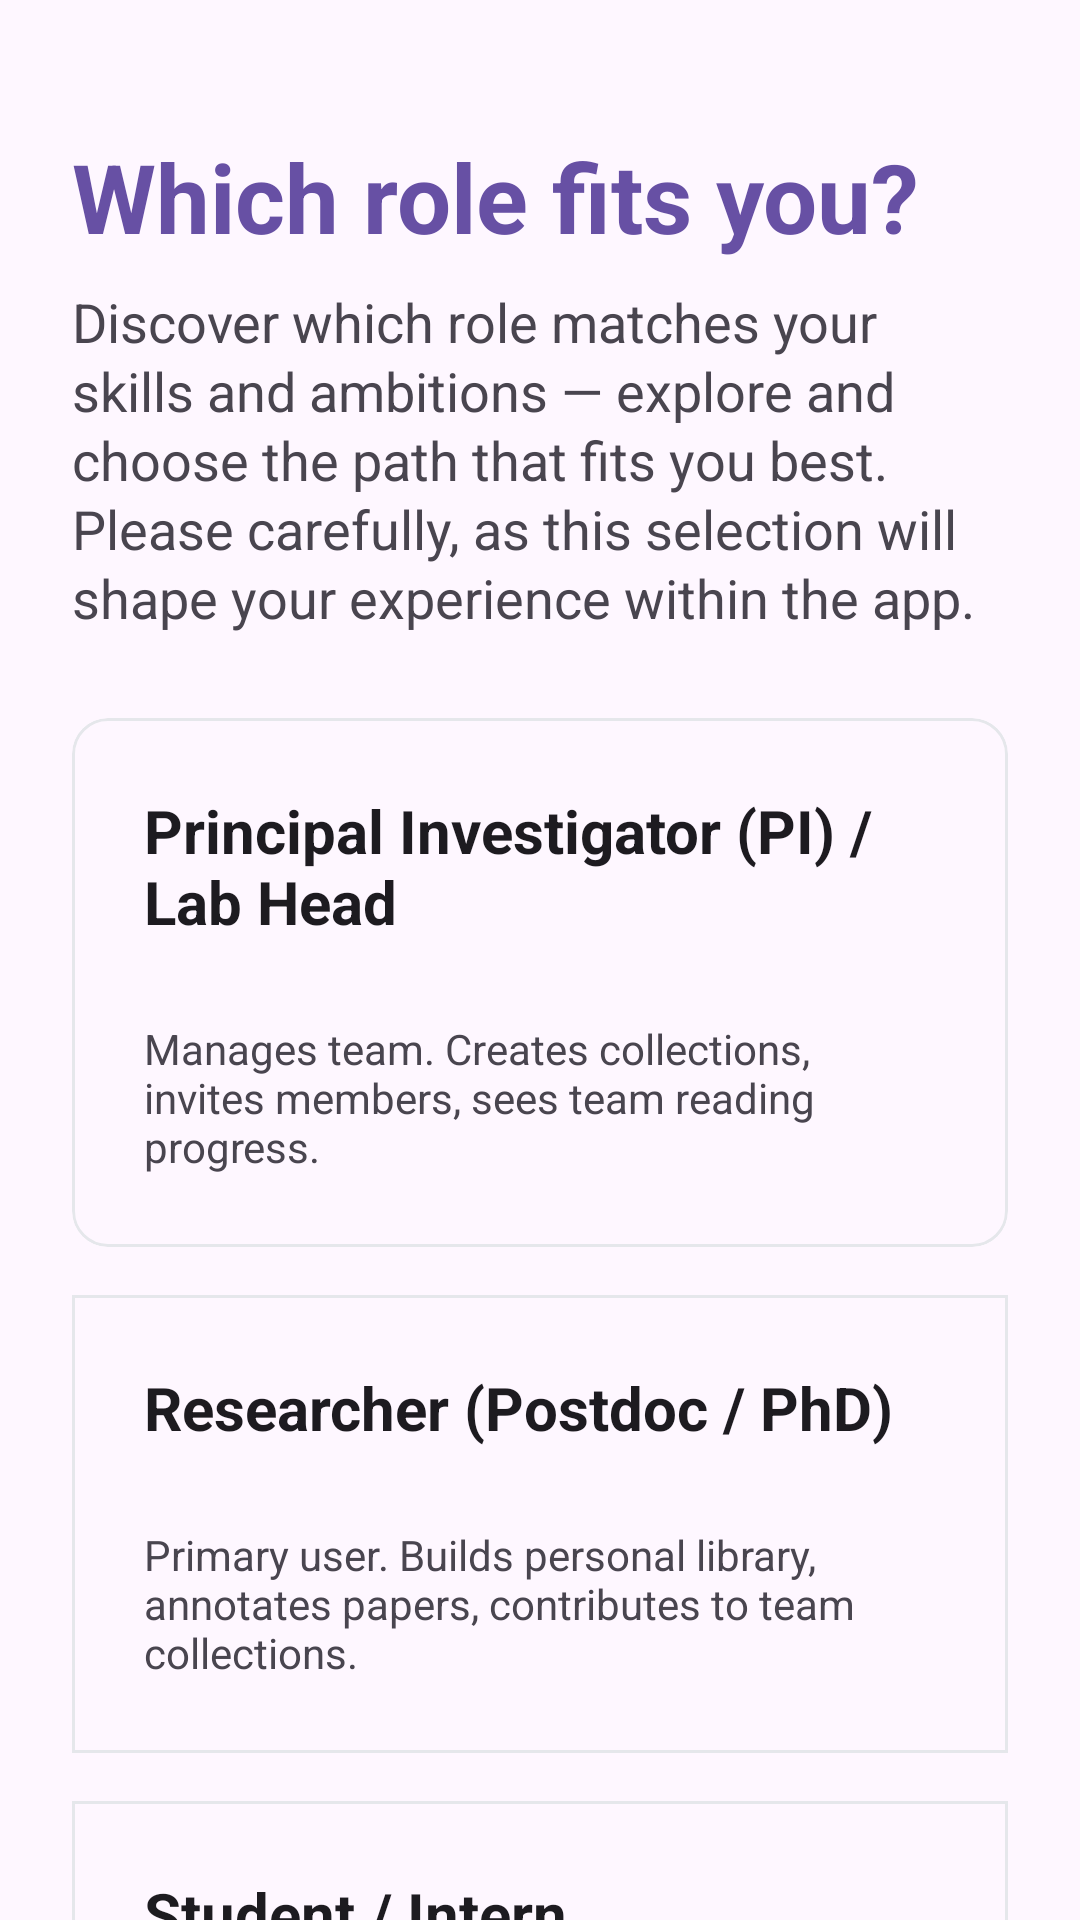

Layout XML and referenced resources for this Android screen:
<!-- AndroidManifest.xml: application theme Theme.LabVerse_PRM392_G5 -->
<!-- res/layout/activity_role_select.xml -->
<?xml version="1.0" encoding="utf-8"?>
<androidx.core.widget.NestedScrollView
    xmlns:android="http://schemas.android.com/apk/res/android"
    xmlns:app="http://schemas.android.com/apk/res-auto"
    android:layout_width="match_parent"
    android:layout_height="match_parent"
    android:fillViewport="true"
    android:fitsSystemWindows="true">

    <androidx.constraintlayout.widget.ConstraintLayout
        android:layout_width="match_parent"
        android:layout_height="wrap_content"
        android:paddingStart="24dp"
        android:paddingEnd="24dp"
        android:paddingTop="24dp"
        android:paddingBottom="24dp">

        

        
        <TextView
            android:id="@+id/tvTitle"
            android:layout_width="0dp"
            android:layout_height="wrap_content"
            android:layout_marginTop="20dp"
            android:text="Which role fits you?"
            android:textColor="?attr/colorPrimary"
            android:textSize="32sp"
            android:textStyle="bold"
            app:layout_constraintEnd_toEndOf="parent"
            app:layout_constraintHorizontal_bias="0.0"
            app:layout_constraintStart_toStartOf="parent"
            app:layout_constraintTop_toTopOf="parent" />

        <TextView
            android:id="@+id/tvSubtitle"
            android:layout_width="0dp"
            android:layout_height="wrap_content"
            android:layout_marginTop="8dp"
            android:text="Discover which role matches your skills and ambitions — explore and choose the path that fits you best. Please carefully, as this selection will shape your experience within the app."
            android:textColor="?attr/colorOnSurfaceVariant"
            android:textSize="18sp"
            android:lineSpacingExtra="2dp"
            app:layout_constraintTop_toBottomOf="@id/tvTitle"
            app:layout_constraintStart_toStartOf="parent"
            app:layout_constraintEnd_toEndOf="parent"/>

        
        <com.google.android.material.card.MaterialCardView
            android:id="@+id/cardPi"
            android:layout_width="0dp"
            android:layout_height="wrap_content"
            android:layout_marginTop="28dp"
            android:clickable="true"
            android:focusable="true"
            app:strokeColor="@color/role_card_stroke"
            app:strokeWidth="1dp"
            app:cardBackgroundColor="?attr/colorSurface"
            app:layout_constraintTop_toBottomOf="@id/tvSubtitle"
            app:layout_constraintStart_toStartOf="parent"
            app:layout_constraintEnd_toEndOf="parent">

            <LinearLayout
                android:layout_width="match_parent"
                android:layout_height="wrap_content"
                android:orientation="vertical"
                android:padding="14dp">

                <TextView
                    android:id="@+id/tvPiTitle"
                    style="@style/RoleCard.Title"
                    android:layout_width="wrap_content"
                    android:layout_height="wrap_content"
                    android:text="Principal Investigator (PI) / Lab Head"
                    android:textColor="@color/role_title_color"
                    android:duplicateParentState="true"/>

                <TextView
                    style="@style/RoleCard.Desc"
                    android:layout_width="match_parent"
                    android:layout_height="wrap_content"
                    android:layout_marginTop="6dp"
                    android:text="Manages team. Creates collections, invites members, sees team reading progress." />
            </LinearLayout>
        </com.google.android.material.card.MaterialCardView>

        
        <com.google.android.material.card.MaterialCardView
            android:id="@+id/cardResearcher"
            style="@style/RoleCard"
            android:layout_width="0dp"
            android:layout_height="wrap_content"
            android:layout_marginTop="16dp"
            android:clickable="true"
            android:focusable="true"
            app:strokeColor="@color/role_card_stroke"
            app:strokeWidth="1dp"
            app:cardBackgroundColor="?attr/colorSurface"
            app:layout_constraintTop_toBottomOf="@id/cardPi"
            app:layout_constraintStart_toStartOf="parent"
            app:layout_constraintEnd_toEndOf="parent">

            <LinearLayout
                android:layout_width="match_parent"
                android:layout_height="wrap_content"
                android:orientation="vertical"
                android:padding="14dp">

                <TextView
                    style="@style/RoleCard.Title"
                    android:layout_width="wrap_content"
                    android:layout_height="wrap_content"
                    android:text="Researcher (Postdoc / PhD)"
                    android:textColor="@color/role_title_color"
                    android:duplicateParentState="true"/>

                <TextView
                    style="@style/RoleCard.Desc"
                    android:layout_width="match_parent"
                    android:layout_height="wrap_content"
                    android:layout_marginTop="6dp"
                    android:text="Primary user. Builds personal library, annotates papers, contributes to team collections." />
            </LinearLayout>
        </com.google.android.material.card.MaterialCardView>

        
        <com.google.android.material.card.MaterialCardView
            android:id="@+id/cardStudent"
            style="@style/RoleCard"
            android:layout_width="0dp"
            android:layout_height="wrap_content"
            android:layout_marginTop="16dp"
            android:clickable="true"
            android:focusable="true"
            app:strokeColor="@color/role_card_stroke"
            app:strokeWidth="1dp"
            app:cardBackgroundColor="?attr/colorSurface"
            app:layout_constraintTop_toBottomOf="@id/cardResearcher"
            app:layout_constraintStart_toStartOf="parent"
            app:layout_constraintEnd_toEndOf="parent">

            <LinearLayout
                android:layout_width="match_parent"
                android:layout_height="wrap_content"
                android:orientation="vertical"
                android:padding="14dp">

                <TextView
                    style="@style/RoleCard.Title"
                    android:layout_width="wrap_content"
                    android:layout_height="wrap_content"
                    android:text="Student / Intern"
                    android:textColor="@color/role_title_color"
                    android:duplicateParentState="true"/>

                <TextView
                    style="@style/RoleCard.Desc"
                    android:layout_width="match_parent"
                    android:layout_height="wrap_content"
                    android:layout_marginTop="6dp"
                    android:text="Access can be read-only or contributor. Mainly reads assigned papers and adds personal notes." />
            </LinearLayout>
        </com.google.android.material.card.MaterialCardView>

        
        <com.google.android.material.button.MaterialButton
            android:id="@+id/btnContinue"
            style="@style/Widget.LabVerse.PrimaryButton"
            android:layout_width="0dp"
            android:layout_height="56dp"
            android:layout_marginTop="52dp"
            android:enabled="false"
            android:text="Continue"
            app:layout_constraintEnd_toEndOf="parent"
            app:layout_constraintHorizontal_bias="0.0"
            app:layout_constraintStart_toStartOf="parent"
            app:layout_constraintTop_toBottomOf="@id/cardStudent" />

    </androidx.constraintlayout.widget.ConstraintLayout>
</androidx.core.widget.NestedScrollView>
<!-- resources referenced by this layout -->
<resources>
  <style name="RoleCard" parent="Widget.Material3.CardView.Outlined">
          <item name="android:layout_width">0dp</item>
          <item name="android:layout_height">wrap_content</item>
          <item name="android:padding">10dp</item>
          <item name="shapeAppearance">@style/Shape.Corner.Medium</item>
  
          
          <item name="cardBackgroundColor">?attr/colorSurface</item>
          <item name="cardElevation">0dp</item>
  
          
          <item name="strokeColor">@color/role_card_stroke</item>
          <item name="strokeWidth">0.5dp</item>
          <item name="rippleColor">@android:color/transparent</item>
      </style>
  <style name="RoleCard.Desc">
          <item name="android:textSize">14sp</item>
          <item name="android:textColor">?attr/colorOnSurfaceVariant</item>
      </style>
  <style name="RoleCard.Title">
          <item name="android:textSize">20sp</item>
          <item name="android:textStyle">bold</item>
          <item name="android:textColor">?attr/colorOnSurface</item>
      </style>
  <style name="Widget.LabVerse.PrimaryButton" parent="Widget.MaterialComponents.Button">
          <item name="android:background">@drawable/btn_primary</item>
          <item name="android:textColor">@android:color/white</item>
          <item name="cornerRadius">14dp</item>
          <item name="android:elevation">0dp</item>
      </style>
  <style name="Theme.LabVerse_PRM392_G5" parent="Base.Theme.LabVerse_PRM392_G5" />
  <!-- drawable btn_primary (drawable) -->
  <shape xmlns:android="http://schemas.android.com/apk/res/android" android:shape="rectangle">
      <corners android:radius="14dp"/>
      <gradient
          android:startColor="@color/lv_primary"
          android:endColor="@color/lv_primary"
          android:angle="0"/>
  </shape>
  <style name="Base.Theme.LabVerse_PRM392_G5" parent="Theme.Material3.DayNight.NoActionBar">
          
          
      </style>
  <color name="lv_primary">#1D61E7</color>
</resources>
